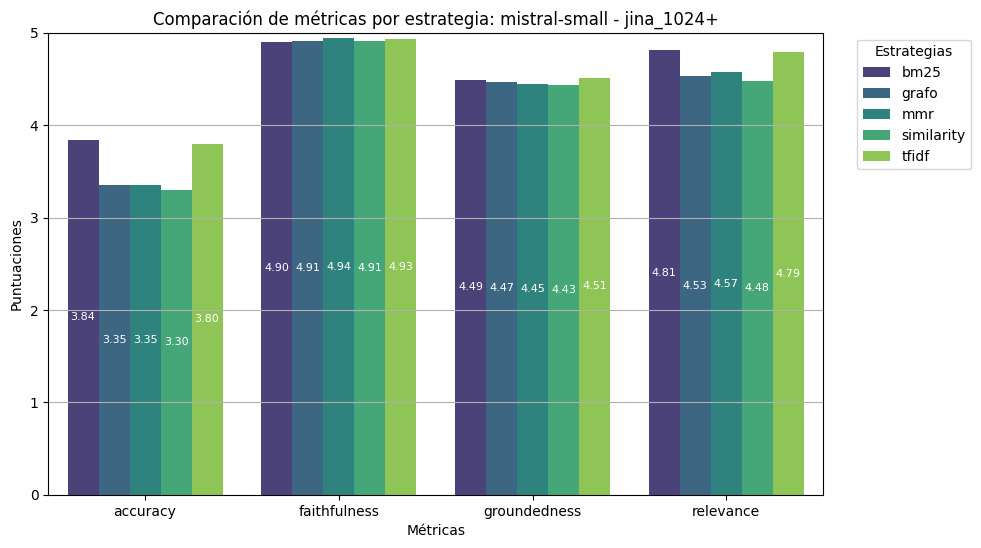

The data file committed next to this chart (first rows):
accuracy, faithfulness, groundedness, relevance, estrategia
3.84, 4.9, 4.49, 4.81, bm25
3.35, 4.91, 4.47, 4.53, grafo
3.35, 4.94, 4.45, 4.57, mmr
3.3, 4.91, 4.43, 4.48, similarity
3.8, 4.93, 4.51, 4.79, tfidf
3.78, 4.96, 4.58, 4.83, bm25_rr
3.4, 4.87, 4.4, 4.53, grafo_rr
3.49, 4.95, 4.52, 4.62, mmr_rr
3.41, 4.88, 4.36, 4.56, similarity_rr
3.84, 4.92, 4.53, 4.83, tfidf_rr
